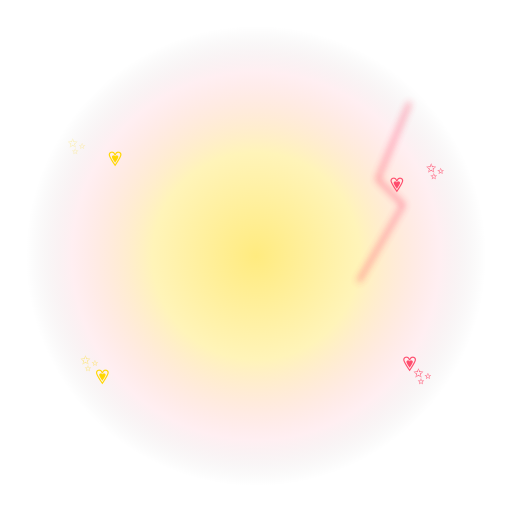
t = 0.00 s
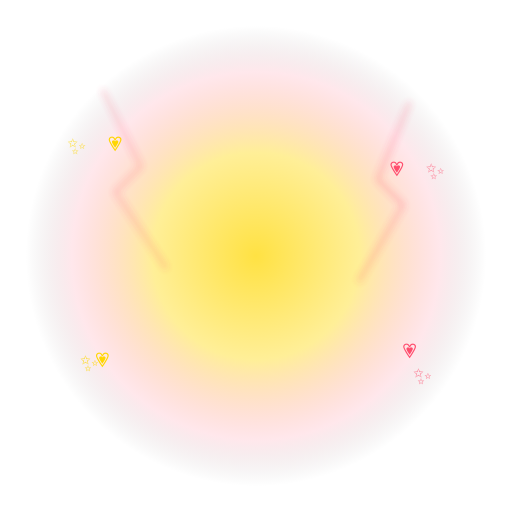
t = 0.48 s
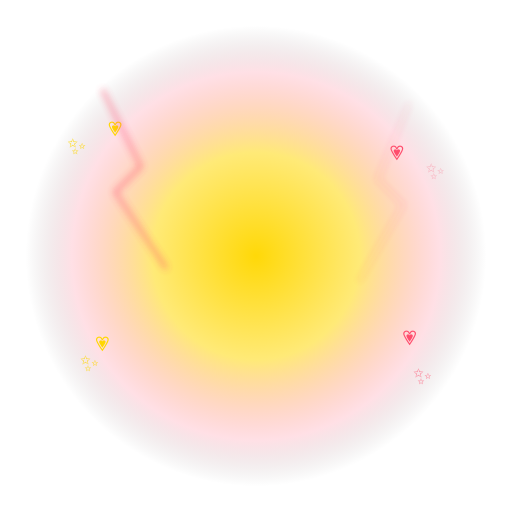
t = 0.94 s
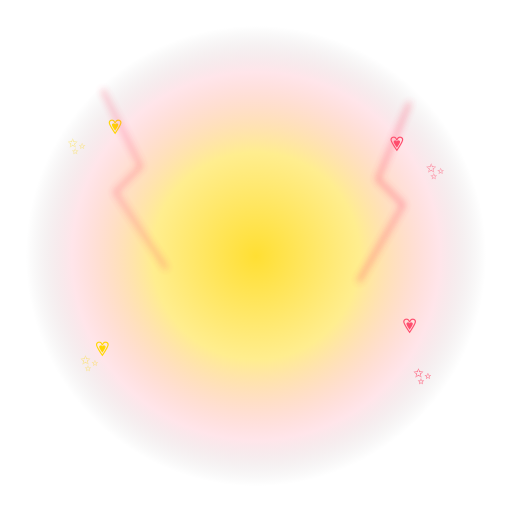
t = 1.40 s
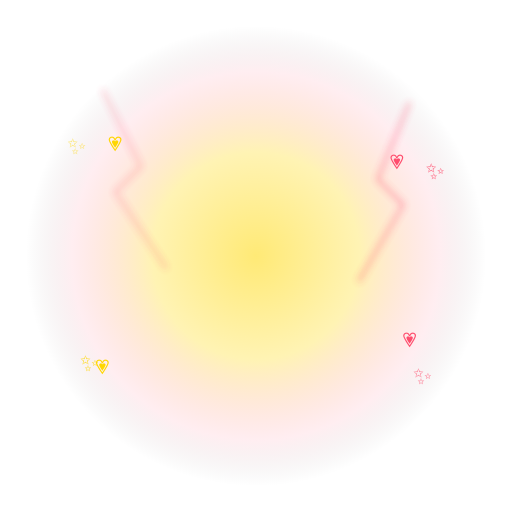
t = 1.93 s
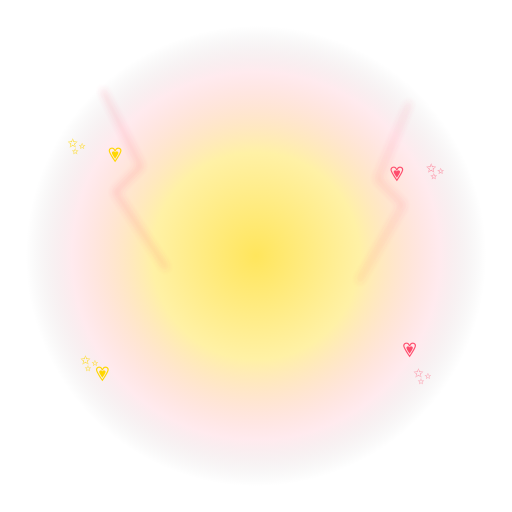
t = 2.28 s

The animated SVG that drew these frames (rendered in a browser with its animation timeline set to each time). Animation: 13 SMIL elements (animate=12,animateTransform=1); one cycle of 2.80 s, repeats indefinitely.

<svg xmlns="http://www.w3.org/2000/svg" viewBox="0 0 400 400" width="400" height="400">
  <defs>
    <radialGradient id="g1" cx="50%" cy="50%" r="50%">
      <stop offset="0%" stop-color="#ffd700" stop-opacity="1"/>
      <stop offset="45%" stop-color="#ffd700" stop-opacity="0.55"/>
      <stop offset="80%" stop-color="#ff4d6d" stop-opacity="0.18"/>
      <stop offset="100%" stop-color="#000" stop-opacity="0"/>
    </radialGradient>
    <radialGradient id="g2" cx="50%" cy="50%" r="50%">
      <stop offset="60%" stop-color="#ff4d6d" stop-opacity="0"/>
      <stop offset="85%" stop-color="#ff4d6d" stop-opacity="0.9"/>
      <stop offset="100%" stop-color="#ff4d6d" stop-opacity="0"/>
    </radialGradient>
    <filter id="b1"><feGaussianBlur stdDeviation="3"/></filter>
  </defs>
  
  <circle cx="200" cy="200" r="180" fill="url(#g1)">
    <animate attributeName="opacity" values="0.5;1;0.5" dur="2.0s" repeatCount="indefinite"/>
  </circle>
  <g font-size="16" text-anchor="middle">
    <text x="90" y="130" fill="#ffd700">💗<animate attributeName="y" values="130;100;130" dur="2.4s" repeatCount="indefinite"/></text>
    <text x="310" y="150" fill="#ff4d6d">💗<animate attributeName="y" values="150;115;150" dur="2.6s" repeatCount="indefinite"/></text>
    <text x="80" y="300" fill="#ffd700">💗<animate attributeName="y" values="300;270;300" dur="2.2s" repeatCount="indefinite"/></text>
    <text x="320" y="290" fill="#ff4d6d">💗<animate attributeName="y" values="290;260;290" dur="2.8s" repeatCount="indefinite"/></text>
  </g>
  
  <g stroke="#ff4d6d" stroke-width="2" fill="none" opacity="0.9" filter="url(#b1)">
    <polyline points="80,70 110,130 90,150 130,210">
      <animate attributeName="opacity" values="0;1;0" dur="0.6s" repeatCount="indefinite"/>
    </polyline>
    <polyline points="320,80 295,140 315,160 280,220">
      <animate attributeName="opacity" values="0;1;0" dur="0.7s" begin="0.3s" repeatCount="indefinite"/>
    </polyline>
  </g>
  
  <g font-size="18" text-anchor="middle">
    <text x="60" y="120" fill="#ffd700">✨<animate attributeName="opacity" values="0.3;1;0.3" dur="1.6s" repeatCount="indefinite"/></text>
    <text x="340" y="140" fill="#ff4d6d">✨<animate attributeName="opacity" values="1;0.3;1" dur="1.8s" repeatCount="indefinite"/></text>
    <text x="70" y="290" fill="#ffd700">✨<animate attributeName="opacity" values="0.5;1;0.5" dur="1.4s" repeatCount="indefinite"/></text>
    <text x="330" y="300" fill="#ff4d6d">✨<animate attributeName="opacity" values="1;0.5;1" dur="1.5s" repeatCount="indefinite"/></text>
  </g>
  
  <text x="200" y="245" font-size="200" text-anchor="middle" dominant-baseline="middle">🐆
    <animateTransform attributeName="transform" type="scale" values="1;1.08;1" dur="1.6s" repeatCount="indefinite" additive="sum"/>
    <animate attributeName="y" values="245;235;245" dur="1.6s" repeatCount="indefinite"/>
  </text>
</svg>
